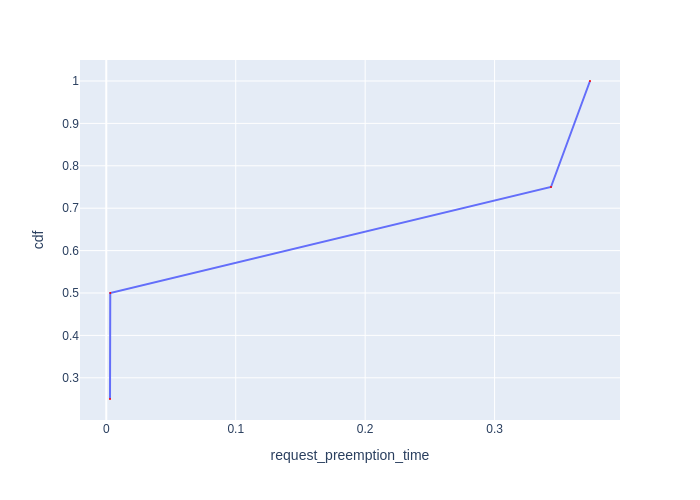

Values plotted in this chart, from the file beside it:
Request Id, request_preemption_time, cdf
0_3, 0.002873, 0.25
0_1, 0.003066, 0.5
0_2, 0.3436, 0.75
0_0, 0.3737, 1.0
